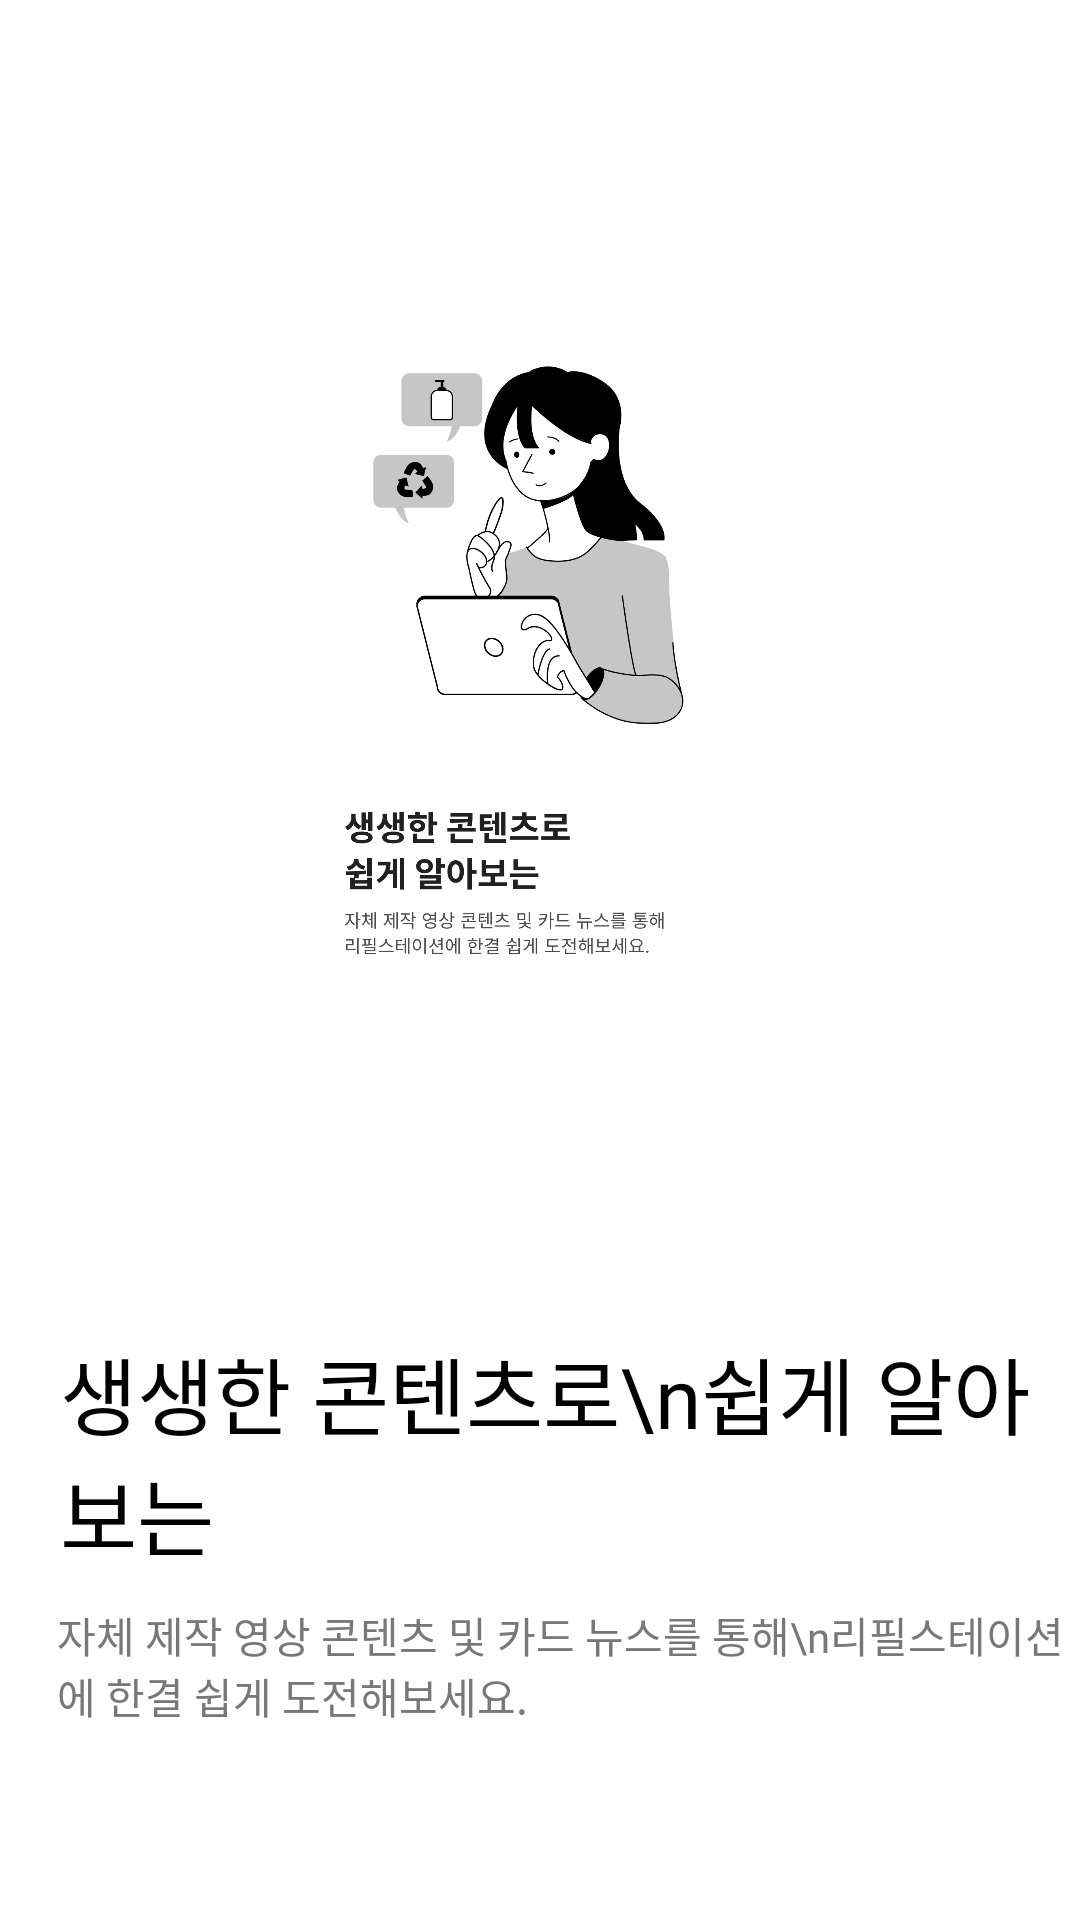

The Android layout XML behind this screen, and the referenced resources:
<!-- AndroidManifest.xml: application theme LightTheme.Cheum_STAC -->
<!-- res/layout/intro_3p.xml -->
<?xml version="1.0" encoding="utf-8"?>
<LinearLayout xmlns:android="http://schemas.android.com/apk/res/android"
    android:layout_width="match_parent"
    android:layout_height="match_parent"
    android:orientation="vertical">
    <ImageView
        android:layout_width="wrap_content"
        android:layout_height="300dp"
        android:layout_gravity="center"
        android:src="@drawable/intro3"
        android:layout_marginTop="80dp"
        android:layout_marginBottom="64dp"
        android:id="@+id/img"/>
    <TextView
        android:layout_width="match_parent"
        android:layout_height="wrap_content"
        android:text="생생한 콘텐츠로\n쉽게 알아보는"
        android:textSize="28dp"
        android:textColor="#000000"
        android:layout_marginLeft="20dp"
        android:fontFamily="@font/noto_sans_bold"
      />
    <TextView
        android:layout_width="match_parent"
        android:layout_height="wrap_content"
        android:layout_marginLeft="19dp"
        android:layout_marginTop="10dp"
        android:fontFamily="@font/noto_sans"
        android:text="자체 제작 영상 콘텐츠 및 카드 뉴스를 통해\n리필스테이션에 한결 쉽게 도전해보세요. "
        android:textColor="#787878" />

</LinearLayout>
<!-- resources referenced by this layout -->
<resources>
  <!-- drawable intro3: png bitmap (drawable, 82202 bytes) -->
  <style name="LightTheme.Cheum_STAC" parent="Theme.AppCompat.Light">
          
          <item name="colorSurface">@android:color/white</item>
          <item name="backgroundColor">@android:color/white</item>
          <item name="android:windowBackground">@color/white</item>
          <item name="titleTextColor">@android:color/black</item>
          <item name="android:textColor">@color/black</item>
          
          <item name="windowActionBar">false</item>
          <item name="windowNoTitle">true</item>
      </style>
  <!-- not gathered from this repository: default colours our renderer supplied (Android Studio template values) -->
  <color name="black">#FF000000</color>
  <color name="white">#FFFFFFFF</color>
</resources>
